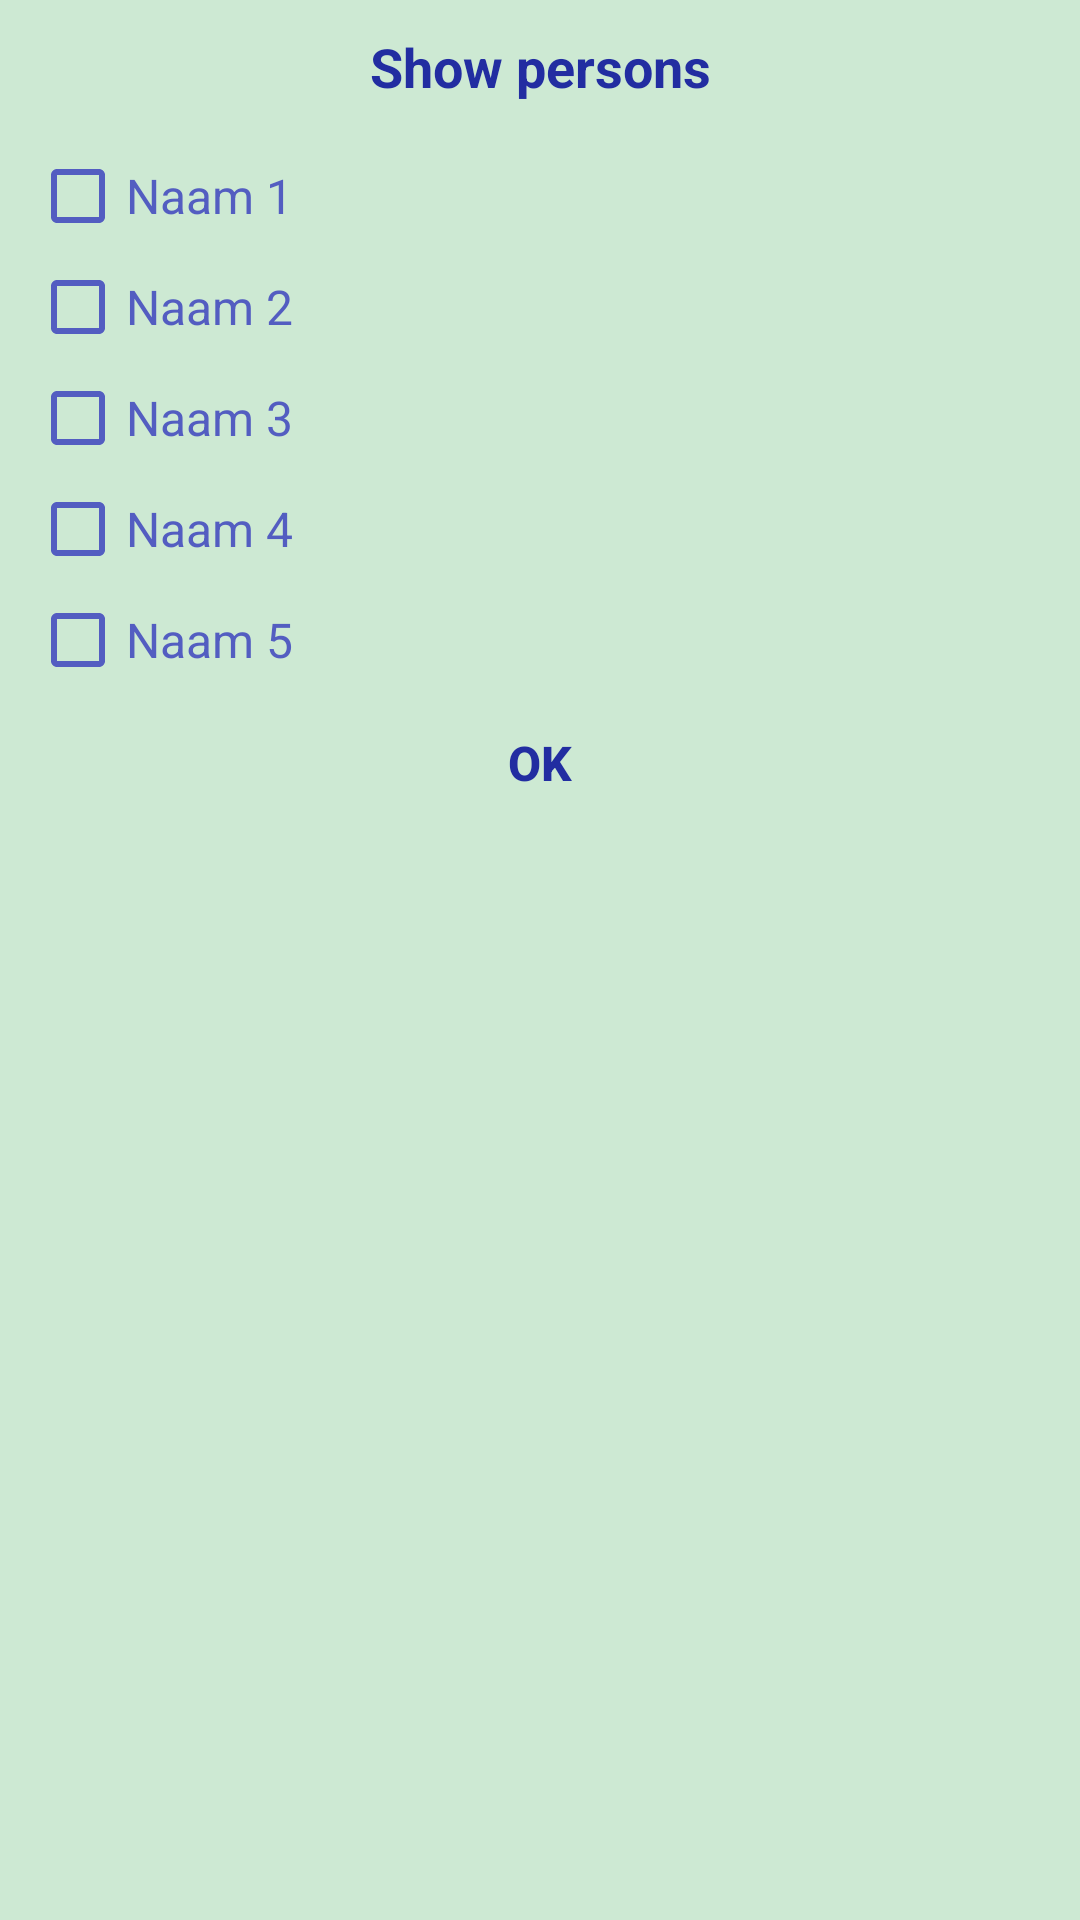

Layout XML and referenced resources for this Android screen:
<!-- AndroidManifest.xml: application theme AppTheme -->
<!-- res/layout/persons_dialog.xml -->
<?xml version="1.0" encoding="utf-8"?>
<LinearLayout xmlns:android="http://schemas.android.com/apk/res/android"
    android:layout_width="200dp"
    android:layout_height="300dp"
    android:background="@color/colorBackground"
    android:orientation="vertical">

    <TextView
        android:id="@+id/tvTitle"
        android:layout_width="match_parent"
        android:layout_height="wrap_content"
        android:layout_margin="10dp"
        android:gravity="center"
        android:text="@string/PersonsShow"
        android:textColor="@color/colorPrimary"
        android:textSize="18sp"
        android:textStyle="bold" />

    <CheckBox
        android:id="@+id/cbShow1"
        android:layout_width="wrap_content"
        android:layout_height="wrap_content"
        android:layout_marginLeft="10dp"
        android:layout_marginStart="10dp"
        android:layout_marginTop="5dp"
        android:text="@string/Person1"
        android:textColor="@color/colorText"
        android:textSize="16sp"
        android:theme="@style/checkBoxStyle" />

    <CheckBox
        android:id="@+id/cbShow2"
        android:layout_width="wrap_content"
        android:layout_height="wrap_content"
        android:layout_marginLeft="10dp"
        android:layout_marginStart="10dp"
        android:layout_marginTop="5dp"
        android:text="@string/Person2"
        android:textColor="@color/colorText"
        android:textSize="16sp"
        android:theme="@style/checkBoxStyle" />

    <CheckBox
        android:id="@+id/cbShow3"
        android:layout_width="wrap_content"
        android:layout_height="wrap_content"
        android:layout_marginLeft="10dp"
        android:layout_marginStart="10dp"
        android:layout_marginTop="5dp"
        android:text="@string/Person3"
        android:textColor="@color/colorText"
        android:textSize="16sp"
        android:theme="@style/checkBoxStyle" />

    <CheckBox
        android:id="@+id/cbShow4"
        android:layout_width="wrap_content"
        android:layout_height="wrap_content"
        android:layout_marginLeft="10dp"
        android:layout_marginStart="10dp"
        android:layout_marginTop="5dp"
        android:text="@string/Person4"
        android:textColor="@color/colorText"
        android:textSize="16sp"
        android:theme="@style/checkBoxStyle" />

    <CheckBox
        android:id="@+id/cbShow5"
        android:layout_width="wrap_content"
        android:layout_height="wrap_content"
        android:layout_marginLeft="10dp"
        android:layout_marginStart="10dp"
        android:layout_marginTop="5dp"
        android:text="@string/Person5"
        android:textColor="@color/colorText"
        android:textSize="16sp"
        android:theme="@style/checkBoxStyle" />

    <Button
        android:id="@+id/btOk"
        android:layout_width="100dp"
        android:layout_height="30dp"
        android:layout_marginTop="10dp"
        android:background="@color/colorButton"
        android:clickable="true"
        android:layout_gravity="center"
        android:text="@string/OK"
        android:textColor="@color/colorPrimary"
        android:textSize="16sp"
        android:textStyle="bold" />

</LinearLayout>
<!-- resources referenced by this layout -->
<resources>
  <color name="colorBackground">#cde9d3</color>
  <color name="colorPrimary">#222da1</color>
  <color name="colorText">#535dc1</color>
  <string name="OK">OK</string>
  <string name="Person1">Naam 1</string>
  <string name="Person2">Naam 2</string>
  <string name="Person3">Naam 3</string>
  <string name="Person4">Naam 4</string>
  <string name="Person5">Naam 5</string>
  <string name="PersonsShow">Show persons</string>
  <style name="checkBoxStyle" parent="Base.Theme.AppCompat">
          <item name="colorAccent">@color/colorText</item>
          <item name="android:textColorSecondary">@color/colorText</item>
      </style>
  <style name="AppTheme" parent="Theme.AppCompat.Light.NoActionBar">
          <item name="colorAccent">@color/colorAccent</item>
          
      </style>
  <color name="colorAccent">#E0F2F7</color>
</resources>
